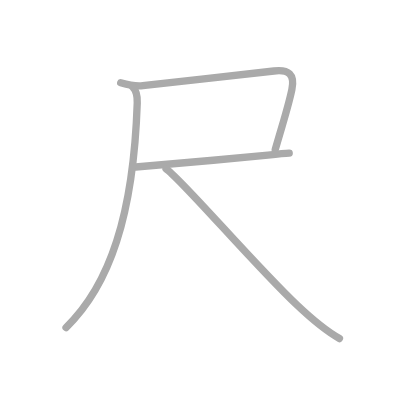
t = 0.00 s
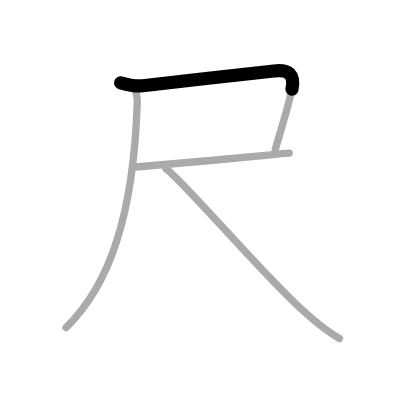
t = 0.75 s
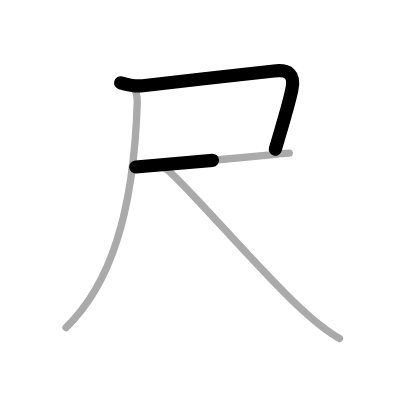
t = 1.50 s
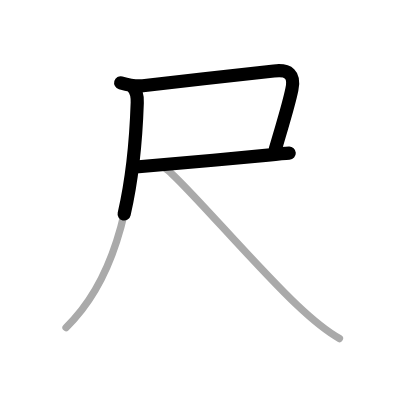
t = 2.50 s
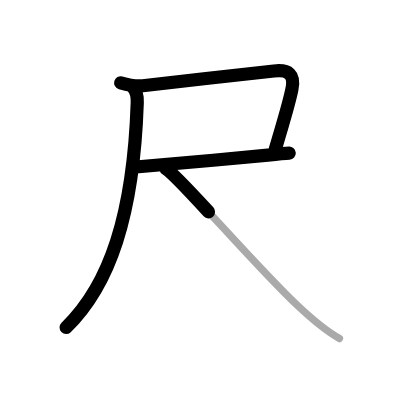
t = 3.25 s
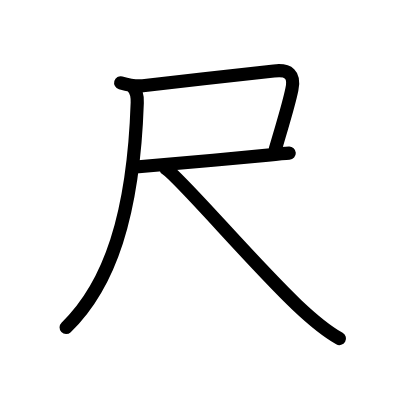
t = 4.00 s

The animated SVG that drew these frames (rendered in a browser with its animation timeline set to each time). Animation: 4 SMIL elements (animate=4); one cycle of 4.00 s.

<?xml version="1.0" standalone="no"?>
<!DOCTYPE svg PUBLIC "-//W3C//DTD SVG 1.1//EN"   "http://www.w3.org/Graphics/SVG/1.1/DTD/svg11.dtd">
<svg width="400px" height="400px"  version="1.1" xmlns="http://www.w3.org/2000/svg">
  <defs>
    <marker id="Triangle" viewBox="0 0 10 10" refX="0" refY="5" markerUnits="strokeWidth" markerWidth="3" style="stroke-opacity:0%;fill:#aaaaaa;" markerHeight="2" orient="auto">
      <path d="M 0 0 L 10 5 L 0 10 z" />
    </marker>
    
    <marker id="Arrow" viewBox="0 0 10 10" refX="5" refY="5" markerUnits="strokeWidth" markerWidth="1.8" style="stroke-opacity:0%;fill:#770000;" markerHeight="2" orient="auto">
      <path d="M 0 4 L 6 4 L 4 1 L 10 5 L 4 9 L 6 6 L 0 6 z" />
        <circle cx="5" cy="5" r="5" />
      </marker>
    
    <marker id="TriangleRed" viewBox="0 0 10 10" refX="0" refY="5" markerUnits="strokeWidth" markerWidth="3" style="stroke-opacity:0%;fill:#CC0000;" markerHeight="2" orient="auto">
      <path d="M 0 0 L 10 5 L 0 10 z" />
    </marker>
    
    <marker id="ArrowRed" viewBox="0 0 10 10" refX="5" refY="5" markerUnits="strokeWidth" markerWidth="1.8" style="stroke-opacity:0%;fill:#CC0000;" markerHeight="2" orient="auto">
      <path d="M 0 4 L 6 4 L 4 1 L 10 5 L 4 9 L 6 6 L 0 6 z" />
        <circle cx="5" cy="5" r="5" />
      </marker>
    
  </defs>
  
  <path style="fill:#ffffff; fill-opacity:100%; fill-rule:evenodd; stroke-width:0;" d="M 0 0 L 400px 0 L 400px 400px L 0 400px L 0 0" />

  <g transform="scale(3.6697247706422 3.6697247706422)">
<path style="fill:none; fill-opacity:0%; fill-rule:evenodd; stroke:#aaaaaa; stroke-opacity:100%; stroke-width: 1.5pt; stroke-linejoin:round; stroke-linecap:round;" d="M32.89 22.57c1.99 0.56 4.43 0.99 6.02 0.79c9.06-1.11 29.27-3.25 35.74-4.01c4.01-0.47 5.75 0.92 4.89 5.03C78.57 29 77.5 32.12 75 40.75"></path>
<path style="fill:none; fill-opacity:0%; fill-rule:evenodd; stroke:#aaaaaa; stroke-opacity:100%; stroke-width: 1.5pt; stroke-linejoin:round; stroke-linecap:round;" d="M37 45.5c3.45-0.2 24.9-2.14 36-3.24c2.8-0.28 4.9-0.47 5.81-0.52"></path>
<path style="fill:none; fill-opacity:0%; fill-rule:evenodd; stroke:#aaaaaa; stroke-opacity:100%; stroke-width: 1.5pt; stroke-linejoin:round; stroke-linecap:round;" d="M36.09 23.62c0.96 0.96 1.37 2.63 1.31 4.39C36.38 58.62 29.88 77.75 18 89.25"></path>
<path style="fill:none; fill-opacity:0%; fill-rule:evenodd; stroke:#aaaaaa; stroke-opacity:100%; stroke-width: 1.5pt; stroke-linejoin:round; stroke-linecap:round;" d="M45.25 46c3.88 2.5 23.79 25.86 35.65 37.1c3.98 3.77 7.6 6.9 11.6 9.15"></path>

<path style="fill:none; fill-opacity:0%; fill-rule:evenodd; stroke:#000000; stroke-opacity:100%; stroke-width: 2.7pt; stroke-linejoin:round; stroke-linecap:round;" d="M32.89 22.57c1.99 0.56 4.43 0.99 6.02 0.79c9.06-1.11 29.27-3.25 35.74-4.01c4.01-0.47 5.75 0.92 4.89 5.03C78.57 29 77.5 32.12 75 40.75" pathLength="100" stroke-dashoffset="100" stroke-dasharray="100 105"><animate id="dashAnim1" attributeName="stroke-dashoffset" from="100" to="0" dur="1s" calcMode="linear" fill="freeze"/></path>
<path style="fill:none; fill-opacity:0%; fill-rule:evenodd; stroke:#000000; stroke-opacity:100%; stroke-width: 2.7pt; stroke-linejoin:round; stroke-linecap:round;" d="M37 45.5c3.45-0.2 24.9-2.14 36-3.24c2.8-0.28 4.9-0.47 5.81-0.52" pathLength="100" stroke-dashoffset="100" stroke-dasharray="100 105"><animate id="dashAnim2" attributeName="stroke-dashoffset" from="100" to="0" dur="1s" calcMode="linear" begin="dashAnim1.end" fill="freeze"/></path>
<path style="fill:none; fill-opacity:0%; fill-rule:evenodd; stroke:#000000; stroke-opacity:100%; stroke-width: 2.7pt; stroke-linejoin:round; stroke-linecap:round;" d="M36.09 23.62c0.96 0.96 1.37 2.63 1.31 4.39C36.38 58.62 29.88 77.75 18 89.25" pathLength="100" stroke-dashoffset="100" stroke-dasharray="100 105"><animate id="dashAnim3" attributeName="stroke-dashoffset" from="100" to="0" dur="1s" calcMode="linear" begin="dashAnim2.end" fill="freeze"/></path>
<path style="fill:none; fill-opacity:0%; fill-rule:evenodd; stroke:#000000; stroke-opacity:100%; stroke-width: 2.7pt; stroke-linejoin:round; stroke-linecap:round;" d="M45.25 46c3.88 2.5 23.79 25.86 35.65 37.1c3.98 3.77 7.6 6.9 11.6 9.15" pathLength="100" stroke-dashoffset="100" stroke-dasharray="100 105"><animate id="dashAnim4" attributeName="stroke-dashoffset" from="100" to="0" dur="1s" calcMode="linear" begin="dashAnim3.end" fill="freeze"/></path>

</g>

</svg>  
          
